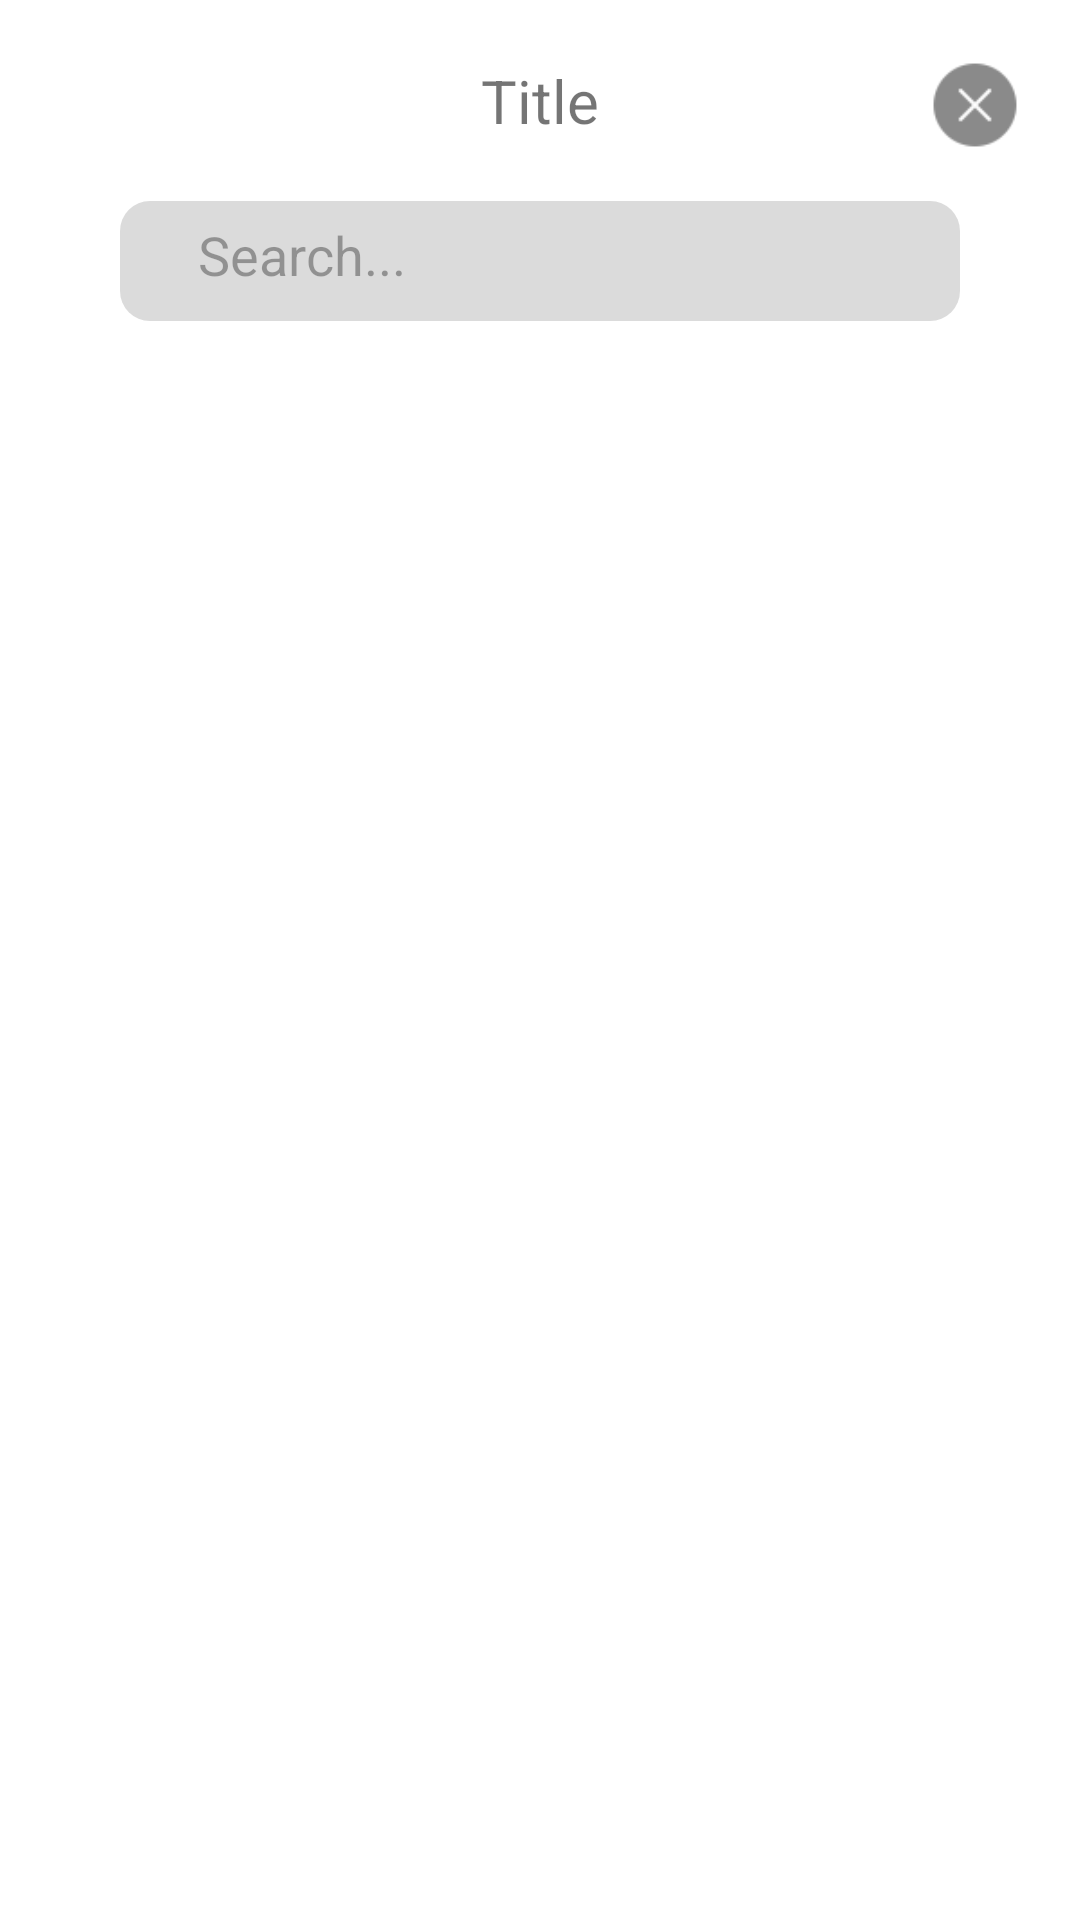

This screen was rendered from an Android layout file. Write that file and the resources it references.
<!-- AndroidManifest.xml: application theme Theme.MazaadyApp -->
<!-- res/layout/fragment_my_bottom_sheet.xml -->
<?xml version="1.0" encoding="utf-8"?>
<androidx.constraintlayout.widget.ConstraintLayout xmlns:android="http://schemas.android.com/apk/res/android"
    xmlns:app="http://schemas.android.com/apk/res-auto"
    android:layout_width="match_parent"
    android:layout_height="match_parent"
    android:background="@drawable/rounded_top_corners_background"
    android:padding="20dp">


    <ImageView
        android:id="@+id/close"
        android:layout_width="30dp"
        android:layout_height="30dp"
        android:src="@drawable/close"
        app:layout_constraintEnd_toEndOf="parent"
        app:layout_constraintTop_toTopOf="parent" />

    <TextView
        android:id="@+id/title"
        android:layout_width="wrap_content"
        android:layout_height="wrap_content"
        android:text="@string/title"
        android:textSize="20sp"
        app:layout_constraintEnd_toEndOf="parent"
        app:layout_constraintStart_toStartOf="parent"
        app:layout_constraintTop_toTopOf="parent" />

    <androidx.constraintlayout.widget.ConstraintLayout
        android:id="@+id/ll_search"
        android:layout_width="match_parent"
        android:layout_height="40dp"
        android:layout_margin="20dp"
        android:background="@drawable/rounded_et_bg_enter_price"
        app:layout_constraintEnd_toEndOf="parent"

        app:layout_constraintStart_toStartOf="parent"
        app:layout_constraintTop_toBottomOf="@id/title">

        <ImageView
            android:id="@+id/search_icon"
            android:layout_width="wrap_content"
            android:layout_height="wrap_content"
            android:layout_margin="8dp"
            android:src="@drawable/baseline_search_24"
            app:layout_constraintBottom_toBottomOf="parent"
            app:layout_constraintEnd_toStartOf="@id/search"
            app:layout_constraintStart_toStartOf="parent"
            app:layout_constraintTop_toTopOf="parent"
            app:tint="#59000000" />

        <EditText
            android:id="@+id/search"
            android:layout_width="0dp"
            android:layout_height="match_parent"
            android:background="@null"
            android:hint="@string/search"
            android:inputType="text"
            android:padding="10dp"
            android:textColorHint="#56000000"
            app:layout_constraintBottom_toBottomOf="parent"
            app:layout_constraintEnd_toEndOf="parent"
            app:layout_constraintStart_toEndOf="@id/search_icon"
            app:layout_constraintTop_toTopOf="parent" />
    </androidx.constraintlayout.widget.ConstraintLayout>


    <androidx.recyclerview.widget.RecyclerView
        android:id="@+id/recycler_view"
        android:layout_width="match_parent"
        android:layout_height="wrap_content"
        android:layout_margin="10dp"
        android:orientation="vertical"
        app:layoutManager="androidx.recyclerview.widget.LinearLayoutManager"
        app:layout_constraintEnd_toEndOf="parent"
        app:layout_constraintStart_toStartOf="parent"
        app:layout_constraintTop_toBottomOf="@id/ll_search" />
</androidx.constraintlayout.widget.ConstraintLayout>
<!-- resources referenced by this layout -->
<resources>
  <!-- drawable close: png bitmap (drawable, 636 bytes) -->
  <!-- drawable rounded_et_bg_enter_price (drawable) -->
  <?xml version="1.0" encoding="utf-8"?>
  <shape xmlns:android="http://schemas.android.com/apk/res/android">
      <corners
         android:radius="10dp" />
      <solid android:color="#BACECECE" />
  </shape>
  <string name="search">Search...</string>
  <string name="title">Title</string>
  <style name="Theme.MazaadyApp" parent="Theme.MaterialComponents.DayNight.DarkActionBar">
          
          <item name="colorPrimary">@color/purple_500</item>
          <item name="colorPrimaryVariant">@color/purple_700</item>
          <item name="colorOnPrimary">@color/white</item>
          
          <item name="colorSecondary">@color/teal_200</item>
          <item name="colorSecondaryVariant">@color/teal_700</item>
          <item name="colorOnSecondary">@color/black</item>
          
          <item name="android:statusBarColor" tools:targetApi="l">?attr/colorPrimaryVariant</item>
          
          <item name="bottomSheetDialogTheme">@style/BottomSheetDialog</item>
      </style>
  <color name="purple_500">#FF6200EE</color>
  <color name="purple_700">#FF3700B3</color>
  <color name="white">#FFFFFFFF</color>
  <color name="teal_200">#FF03DAC5</color>
  <color name="teal_700">#FF018786</color>
  <color name="black">#FF000000</color>
  <style name="BottomSheetDialog" parent="@style/ThemeOverlay.MaterialComponents.BottomSheetDialog">
          <item name="bottomSheetStyle">@style/BottomSheet</item>
          <item name="android:colorBackground">@color/white</item>
      </style>
  <style name="BottomSheet" parent="Widget.MaterialComponents.BottomSheet.Modal">
          <item name="backgroundTint">@android:color/transparent</item>
      </style>
</resources>
